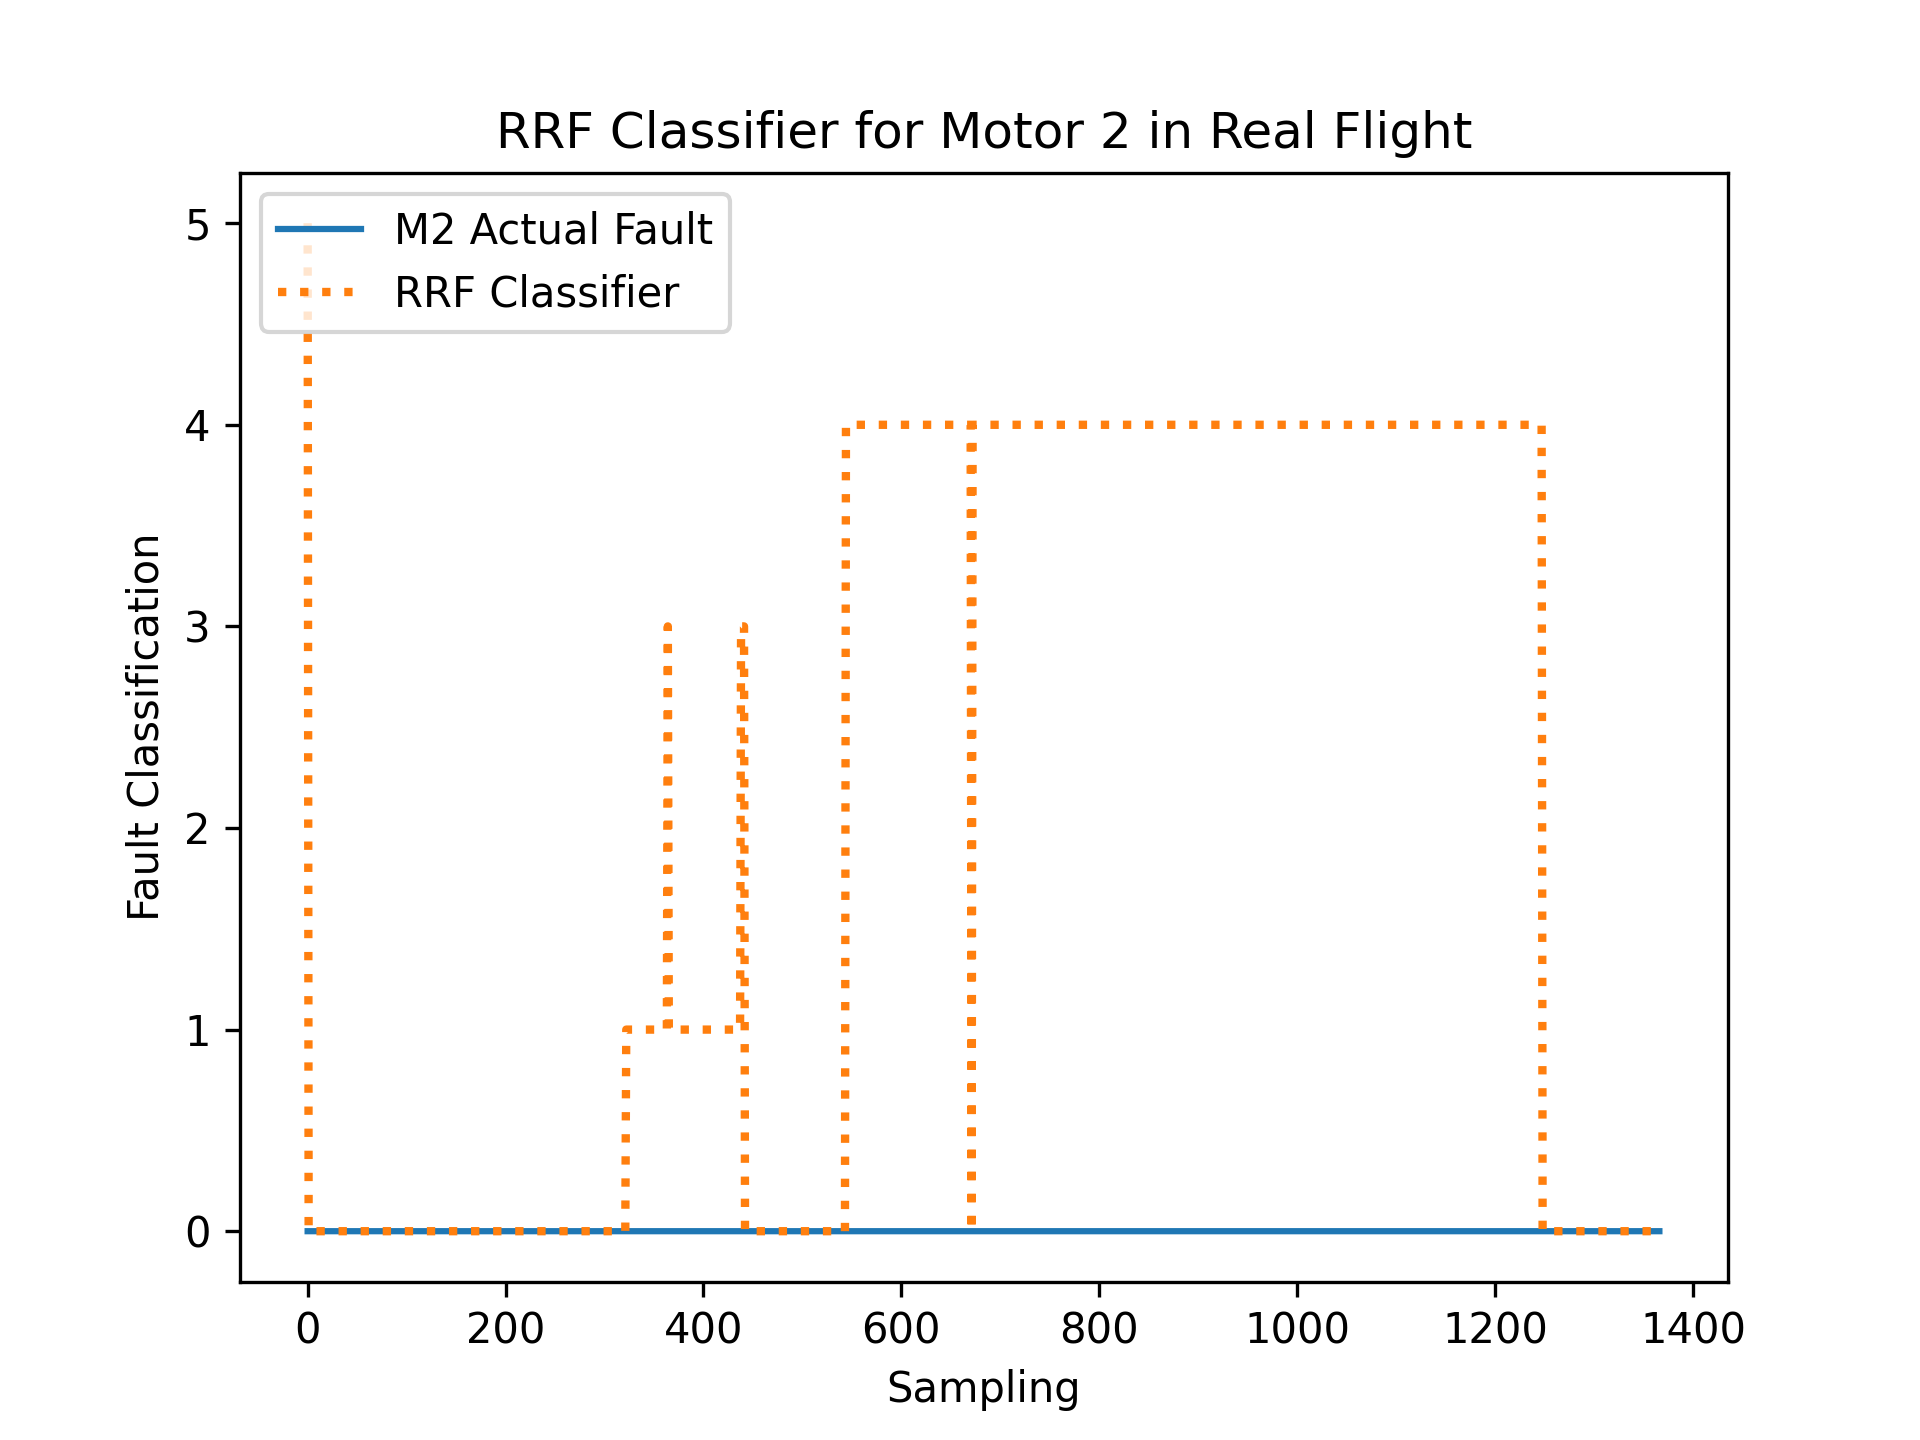

Source data for this figure (header and first rows):
R, RDes, P, PDes, Y, YDes, FaultIn
0.001695, 6.547, -0.02816, 9.282, -0.01475, 0.03447, 0
-0.00562, 6.55, -0.02731, 9.281, -0.02023, 0.0351, 0
-0.0118, 6.551, -0.0002318, 9.282, 0.02933, 0.03535, 0
0.01542, 6.552, 0.003115, 9.281, 0.06112, 0.03646, 0
-0.008192, 6.552, 0.02816, 9.28, -0.02052, 0.03445, 0
-0.03061, 6.551, -0.009064, 9.284, 0.01139, 0.03558, 0
0.005479, 6.543, -0.0687, 9.283, -0.01187, 0.03503, 0
-0.007276, 6.545, 0.01993, 9.283, 0.01087, 0.03515, 0
-0.04171, 6.55, 0.02642, 9.287, 0.0423, 0.03606, 0
-0.01213, 6.558, 0.03716, 9.29, 0.02118, 0.03616, 0
0.03554, 6.557, -0.01776, 9.286, -0.0405, 0.03466, 0
0.03355, 6.558, -0.03676, 9.283, -0.07722, 0.03392, 0
-0.04709, 6.562, 0.03331, 9.291, -0.007635, 0.03445, 0
-0.01983, 6.57, 0.09269, 9.295, 0.1213, 0.03681, 0
-0.08925, 6.561, 0.08856, 9.301, 0.001883, 0.03395, 0
-0.06467, 6.558, 0.01721, 9.292, -0.1137, 0.03207, 0
0.1182, 6.555, -0.04835, 9.274, -0.113, 0.0338, 0
0.02312, 6.559, -0.04151, 9.289, -0.004998, 0.03342, 0
-0.1363, 6.569, 0.02608, 9.294, -0.01764, 0.03281, 0
-0.2303, 6.561, 0.01533, 9.305, -0.1298, 0.03174, 0
-0.07942, 6.564, -0.04648, 9.302, 0.08682, 0.03642, 0
0.2218, 6.568, -0.003141, 9.279, 0.2555, 0.03689, 0
0.189, 6.571, -0.04338, 9.261, 0.07015, 0.03364, 0
-0.2794, 6.574, 0.09241, 9.293, -0.454, 0.02676, 0
-0.2386, 6.578, -0.02368, 9.318, -0.06278, 0.0342, 0
0.2147, 6.576, -0.1866, 9.302, 0.141, 0.03447, 0
0.1136, 6.574, 0.09875, 9.295, -0.4165, 0.03063, 0
0.1682, 6.603, 0.261, 9.276, 0.7149, 0.03985, 0
-0.5833, 6.575, -0.2998, 9.316, 0.2058, 0.04178, 0
-0.4407, 6.612, 0.752, 9.346, 0.4454, 0.03467, 0
0.6489, 6.575, -0.01259, 9.207, -0.2656, 0.03002, 0
0.8603, 6.541, -1.009, 9.237, 0.09315, 0.03482, 0
-0.5325, 6.533, -0.8233, 9.32, -0.5309, 0.02911, 0
-0.3679, 6.549, -0.625, 9.35, 0.3113, 0.03966, 0
0.1295, 6.595, 0.0879, 9.28, 0.6788, 0.04585, 0
0.6991, 6.568, -0.1159, 9.24, 0.2172, 0.02758, 0
-0.05805, 6.571, 0.01422, 9.265, -0.1109, 0.03343, 0
-0.7995, 6.554, -0.3102, 9.286, -1.225, 0.01644, 0
-0.3018, 6.573, 0.4592, 9.334, -0.3043, 0.03047, 0
0.6428, 6.502, -0.8223, 9.294, 0.1112, 0.04626, 0
0.2373, 6.532, -0.03409, 9.275, 1.039, 0.05082, 0
0.3764, 6.539, -0.1715, 9.282, 0.2325, 0.03913, 0
-0.4173, 6.565, 0.3506, 9.309, -0.8736, 0.02645, 0
-0.579, 6.539, 0.1585, 9.358, 0.05286, 0.03733, 0
-0.09932, 6.53, -0.6162, 9.382, -0.6151, 0.03067, 0
0.1335, 6.56, 0.07602, 9.287, 0.1718, 0.04078, 0
0.2639, 6.599, 0.4419, 9.319, 0.8904, 0.04188, 0
0.1225, 6.575, 0.1402, 9.313, -0.2062, 0.03261, 0
-0.4714, 6.576, 0.6556, 9.302, 0.5112, 0.0417, 0
0.2224, 6.551, -0.5533, 9.274, -0.2995, 0.02706, 0
0.7068, 6.506, -0.3866, 9.27, -0.6206, 0.03403, 0
-0.04752, 6.494, 0.1139, 9.32, 0.4282, 0.04807, 0
0.2188, 6.607, 0.2641, 9.311, -0.2375, 0.03071, 0
-0.3538, 6.507, -0.004667, 9.32, 0.4521, 0.03838, 0
0.2242, 6.521, 0.2008, 9.31, 0.1701, 0.03981, 0
0.2275, 6.539, 0.144, 9.285, -0.7112, 0.02426, 0
-0.3828, 6.513, -0.5631, 9.317, 0.3588, 0.04013, 0
-0.597, 6.506, -0.08269, 9.356, -0.5454, 0.03477, 0
0.4786, 6.502, 0.1071, 9.282, 0.06348, 0.03203, 0
-0.3147, 6.554, 0.6088, 9.33, 0.8185, 0.04691, 0
... 1,308 more rows
